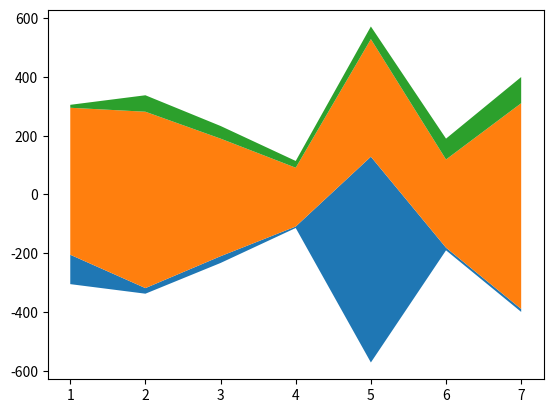

Generate this figure with matplotlib:
import matplotlib.pyplot as plt
days=[1,2,3,4,5,6,7]
week1=[100,19,23,5,700,9,10]
week2=[500,600,400,200,400,300,700]
week3=[10,56,43,23,43,71,89]
plt.stackplot(days,week1,week2,week3,baseline="sym")
plt.show()
